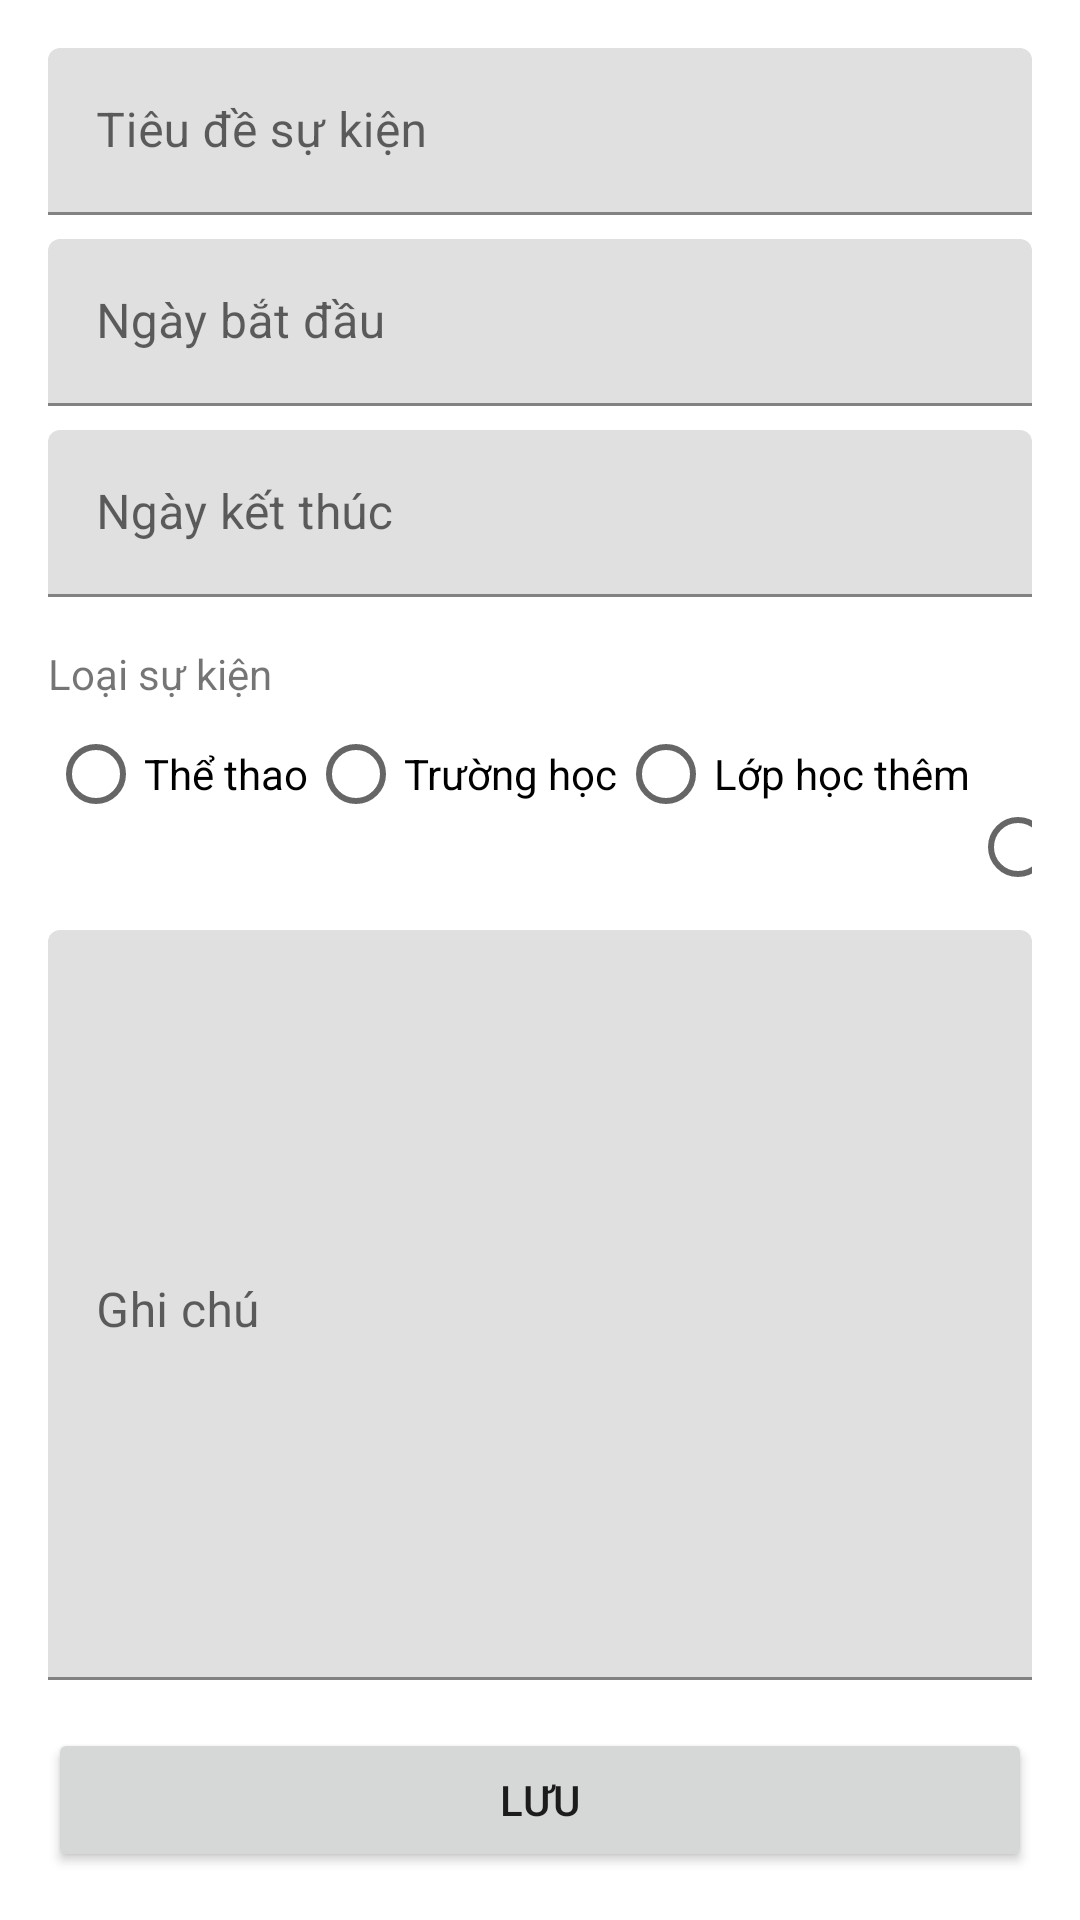

The Android layout XML behind this screen, and the referenced resources:
<!-- AndroidManifest.xml: application theme Theme.NotBy -->
<!-- res/layout/activity_event.xml -->
<?xml version="1.0" encoding="utf-8"?>
<LinearLayout xmlns:android="http://schemas.android.com/apk/res/android"
    xmlns:app="http://schemas.android.com/apk/res-auto"
    xmlns:tools="http://schemas.android.com/tools"
    android:layout_width="match_parent"
    android:layout_height="match_parent"
    android:orientation="vertical"
    android:padding="16dp"
    tools:context=".ui.events.EventActivity">

    <com.google.android.material.textfield.TextInputLayout
        android:layout_width="match_parent"
        android:layout_height="wrap_content"
        android:hint="Tiêu đề sự kiện">

        <com.google.android.material.textfield.TextInputEditText
            android:id="@+id/edit_text_event_title"
            android:layout_width="match_parent"
            android:layout_height="wrap_content" />
    </com.google.android.material.textfield.TextInputLayout>

    <com.google.android.material.textfield.TextInputLayout
        android:layout_width="match_parent"
        android:layout_height="wrap_content"
        android:layout_marginTop="8dp"
        android:hint="Ngày bắt đầu">

        <com.google.android.material.textfield.TextInputEditText
            android:id="@+id/edit_text_start_date"
            android:layout_width="match_parent"
            android:layout_height="wrap_content"
            android:focusable="false" />
    </com.google.android.material.textfield.TextInputLayout>

    <com.google.android.material.textfield.TextInputLayout
        android:layout_width="match_parent"
        android:layout_height="wrap_content"
        android:layout_marginTop="8dp"
        android:hint="Ngày kết thúc">

        <com.google.android.material.textfield.TextInputEditText
            android:id="@+id/edit_text_end_date"
            android:layout_width="match_parent"
            android:layout_height="wrap_content"
            android:focusable="false" />
    </com.google.android.material.textfield.TextInputLayout>

    <TextView
        android:layout_width="wrap_content"
        android:layout_height="wrap_content"
        android:layout_marginTop="16dp"
        android:text="Loại sự kiện" />

    <RadioGroup
        android:id="@+id/radio_group_event_type"
        android:layout_width="match_parent"
        android:layout_height="wrap_content"
        android:orientation="horizontal">

        <RadioButton
            android:id="@+id/radio_sport"
            android:layout_width="wrap_content"
            android:layout_height="wrap_content"
            android:text="Thể thao" />

        <RadioButton
            android:id="@+id/radio_school"
            android:layout_width="wrap_content"
            android:layout_height="wrap_content"
            android:text="Trường học" />

        <RadioButton
            android:id="@+id/radio_extra_class"
            android:layout_width="wrap_content"
            android:layout_height="wrap_content"
            android:text="Lớp học thêm" />
        <RadioButton
            android:id="@+id/radio_other"
            android:layout_width="wrap_content"
            android:layout_height="wrap_content"
            android:text="Khác"/>

    </RadioGroup>

    <com.google.android.material.textfield.TextInputLayout
        android:layout_width="match_parent"
        android:layout_height="0dp"
        android:layout_weight="1"
        android:layout_marginTop="8dp"
        android:hint="Ghi chú">

        <com.google.android.material.textfield.TextInputEditText
            android:id="@+id/edit_text_notes"
            android:layout_width="match_parent"
            android:layout_height="match_parent"
            android:gravity="top" />
    </com.google.android.material.textfield.TextInputLayout>

    <Button
        android:id="@+id/button_save_event"
        android:layout_width="match_parent"
        android:layout_height="wrap_content"
        android:layout_marginTop="16dp"
        android:text="Lưu" />

</LinearLayout>
<!-- resources referenced by this layout -->
<resources>
  <style name="Theme.NotBy" parent="Theme.MaterialComponents.DayNight.NoActionBar">
          
          <item name="colorPrimary">@color/purple_500</item>
          <item name="colorPrimaryVariant">@color/purple_700</item>
          <item name="colorOnPrimary">@color/white</item>
          
          <item name="colorSecondary">@color/teal_200</item>
          <item name="colorSecondaryVariant">@color/teal_700</item>
          <item name="colorOnSecondary">@color/black</item>
          
          <item name="android:statusBarColor">?attr/colorPrimaryVariant</item>
          
      </style>
  <color name="purple_500">#FF6200EE</color>
  <color name="purple_700">#FF3700B3</color>
  <color name="white">#FFFFFFFF</color>
  <color name="teal_200">#FF03DAC5</color>
  <color name="teal_700">#FF018786</color>
  <color name="black">#FF000000</color>
</resources>
